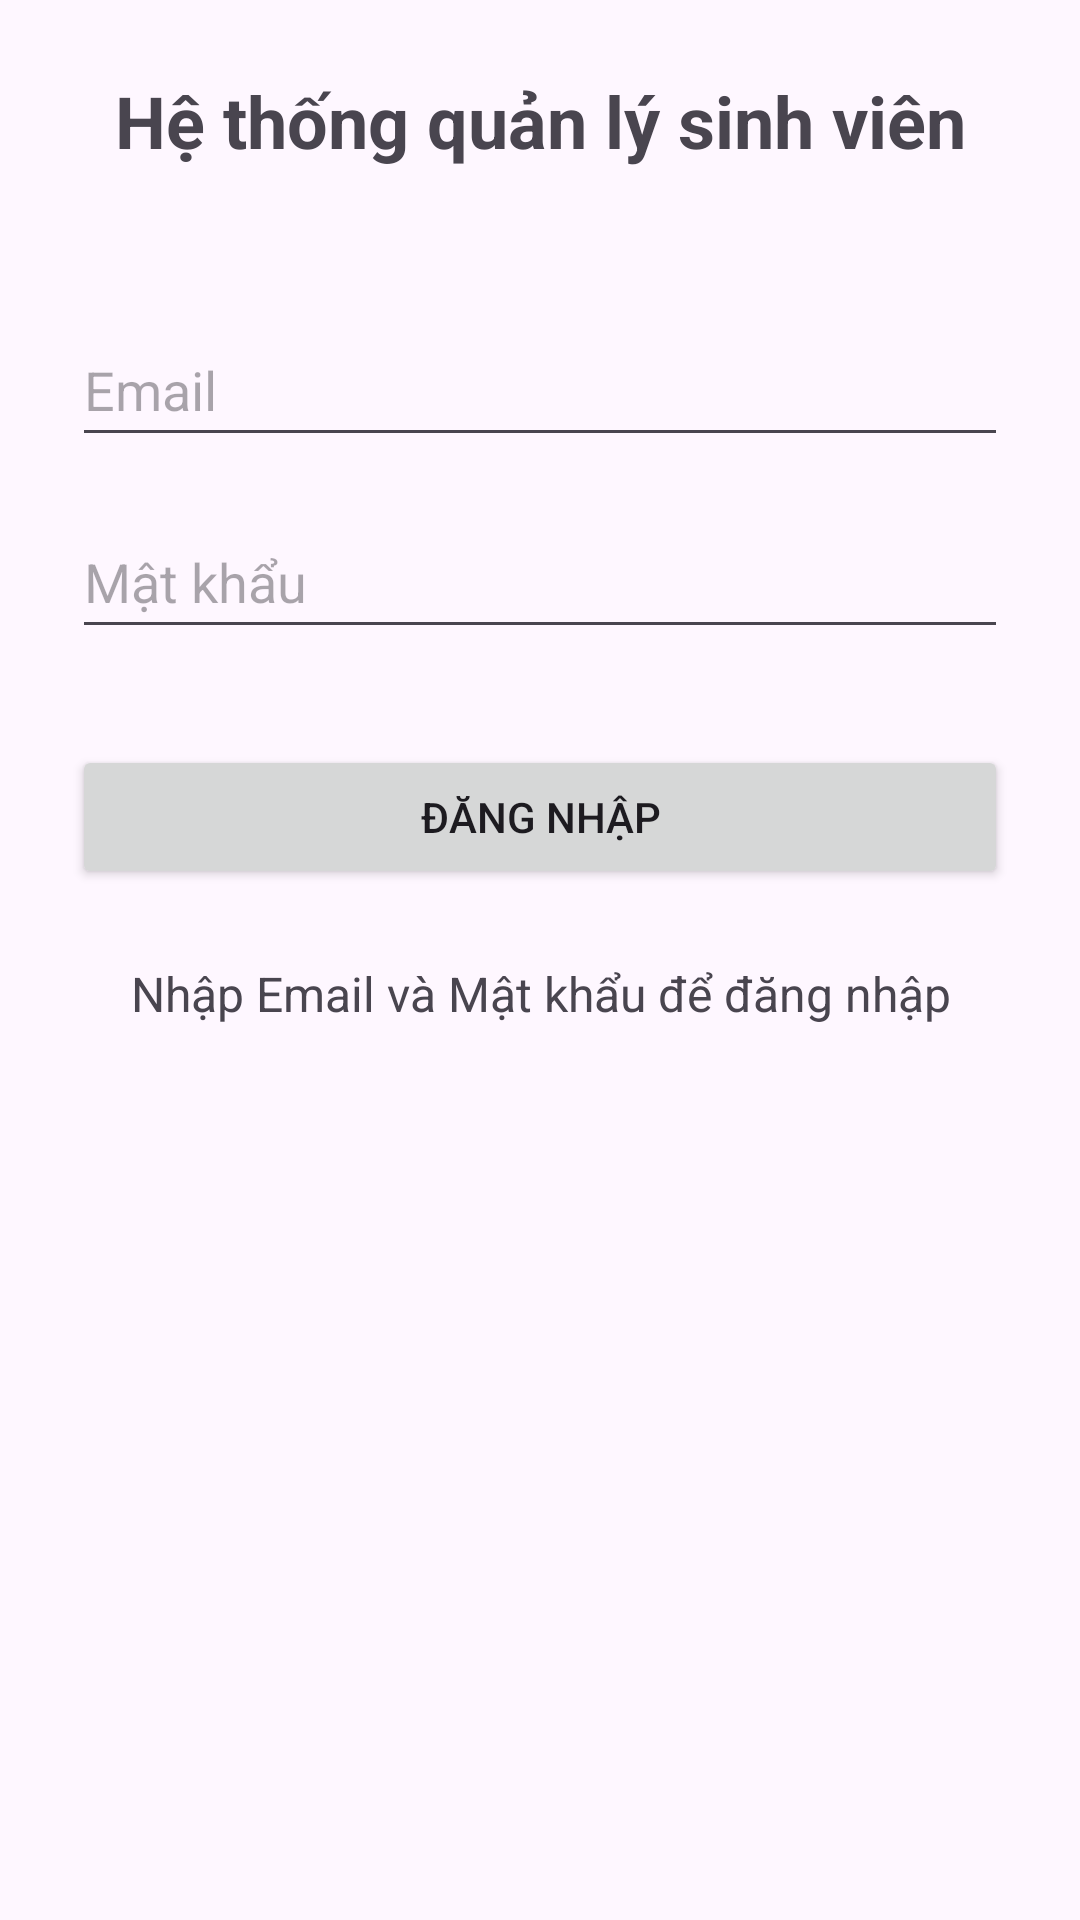

This screen was rendered from an Android layout file. Write that file and the resources it references.
<!-- AndroidManifest.xml: application theme Theme.KiemTra_LapTrinhUngDungDiDong_2374802010455 -->
<!-- res/layout/activity_login.xml -->
<?xml version="1.0" encoding="utf-8"?>
<androidx.constraintlayout.widget.ConstraintLayout xmlns:android="http://schemas.android.com/apk/res/android"
    xmlns:app="http://schemas.android.com/apk/res-auto"
    xmlns:tools="http://schemas.android.com/tools"
    android:id="@+id/loginRoot"
    android:layout_width="match_parent"
    android:layout_height="match_parent"
    android:padding="24dp"
    tools:context=".LoginActivity">

    
    <TextView
        android:id="@+id/tvTitle"
        android:layout_width="0dp"
        android:layout_height="wrap_content"
        android:gravity="center"
        android:text="Hệ thống quản lý sinh viên"
        android:textSize="24sp"
        android:textStyle="bold"
        app:layout_constraintEnd_toEndOf="parent"
        app:layout_constraintStart_toStartOf="parent"
        app:layout_constraintTop_toTopOf="parent" />

    
    <EditText
        android:id="@+id/edtEmail"
        android:layout_width="0dp"
        android:layout_height="wrap_content"
        android:layout_marginTop="48dp"
        android:hint="Email"
        android:inputType="textEmailAddress"
        android:minHeight="48dp"
        app:layout_constraintEnd_toEndOf="parent"
        app:layout_constraintStart_toStartOf="parent"
        app:layout_constraintTop_toBottomOf="@id/tvTitle" />

    
    <EditText
        android:id="@+id/edtPassword"
        android:layout_width="0dp"
        android:layout_height="wrap_content"
        android:layout_marginTop="16dp"
        android:hint="Mật khẩu"
        android:inputType="textPassword"
        android:minHeight="48dp"
        app:layout_constraintEnd_toEndOf="parent"
        app:layout_constraintStart_toStartOf="parent"
        app:layout_constraintTop_toBottomOf="@id/edtEmail" />

    
    <Button
        android:id="@+id/btnLogin"
        android:layout_width="0dp"
        android:layout_height="wrap_content"
        android:layout_marginTop="32dp"
        android:text="Đăng nhập"
        app:layout_constraintEnd_toEndOf="parent"
        app:layout_constraintStart_toStartOf="parent"
        app:layout_constraintTop_toBottomOf="@id/edtPassword" />

    
    <TextView
        android:id="@+id/tvStatus"
        android:layout_width="0dp"
        android:layout_height="wrap_content"
        android:layout_marginTop="24dp"
        android:gravity="center"
        android:text="Nhập Email và Mật khẩu để đăng nhập"
        android:textSize="16sp"
        app:layout_constraintEnd_toEndOf="parent"
        app:layout_constraintStart_toStartOf="parent"
        app:layout_constraintTop_toBottomOf="@id/btnLogin" />

</androidx.constraintlayout.widget.ConstraintLayout>
<!-- resources referenced by this layout -->
<resources>
  <style name="Theme.KiemTra_LapTrinhUngDungDiDong_2374802010455" parent="Base.Theme.KiemTra_LapTrinhUngDungDiDong_2374802010455" />
  <style name="Base.Theme.KiemTra_LapTrinhUngDungDiDong_2374802010455" parent="Theme.Material3.DayNight.NoActionBar">
          
          
      </style>
</resources>
